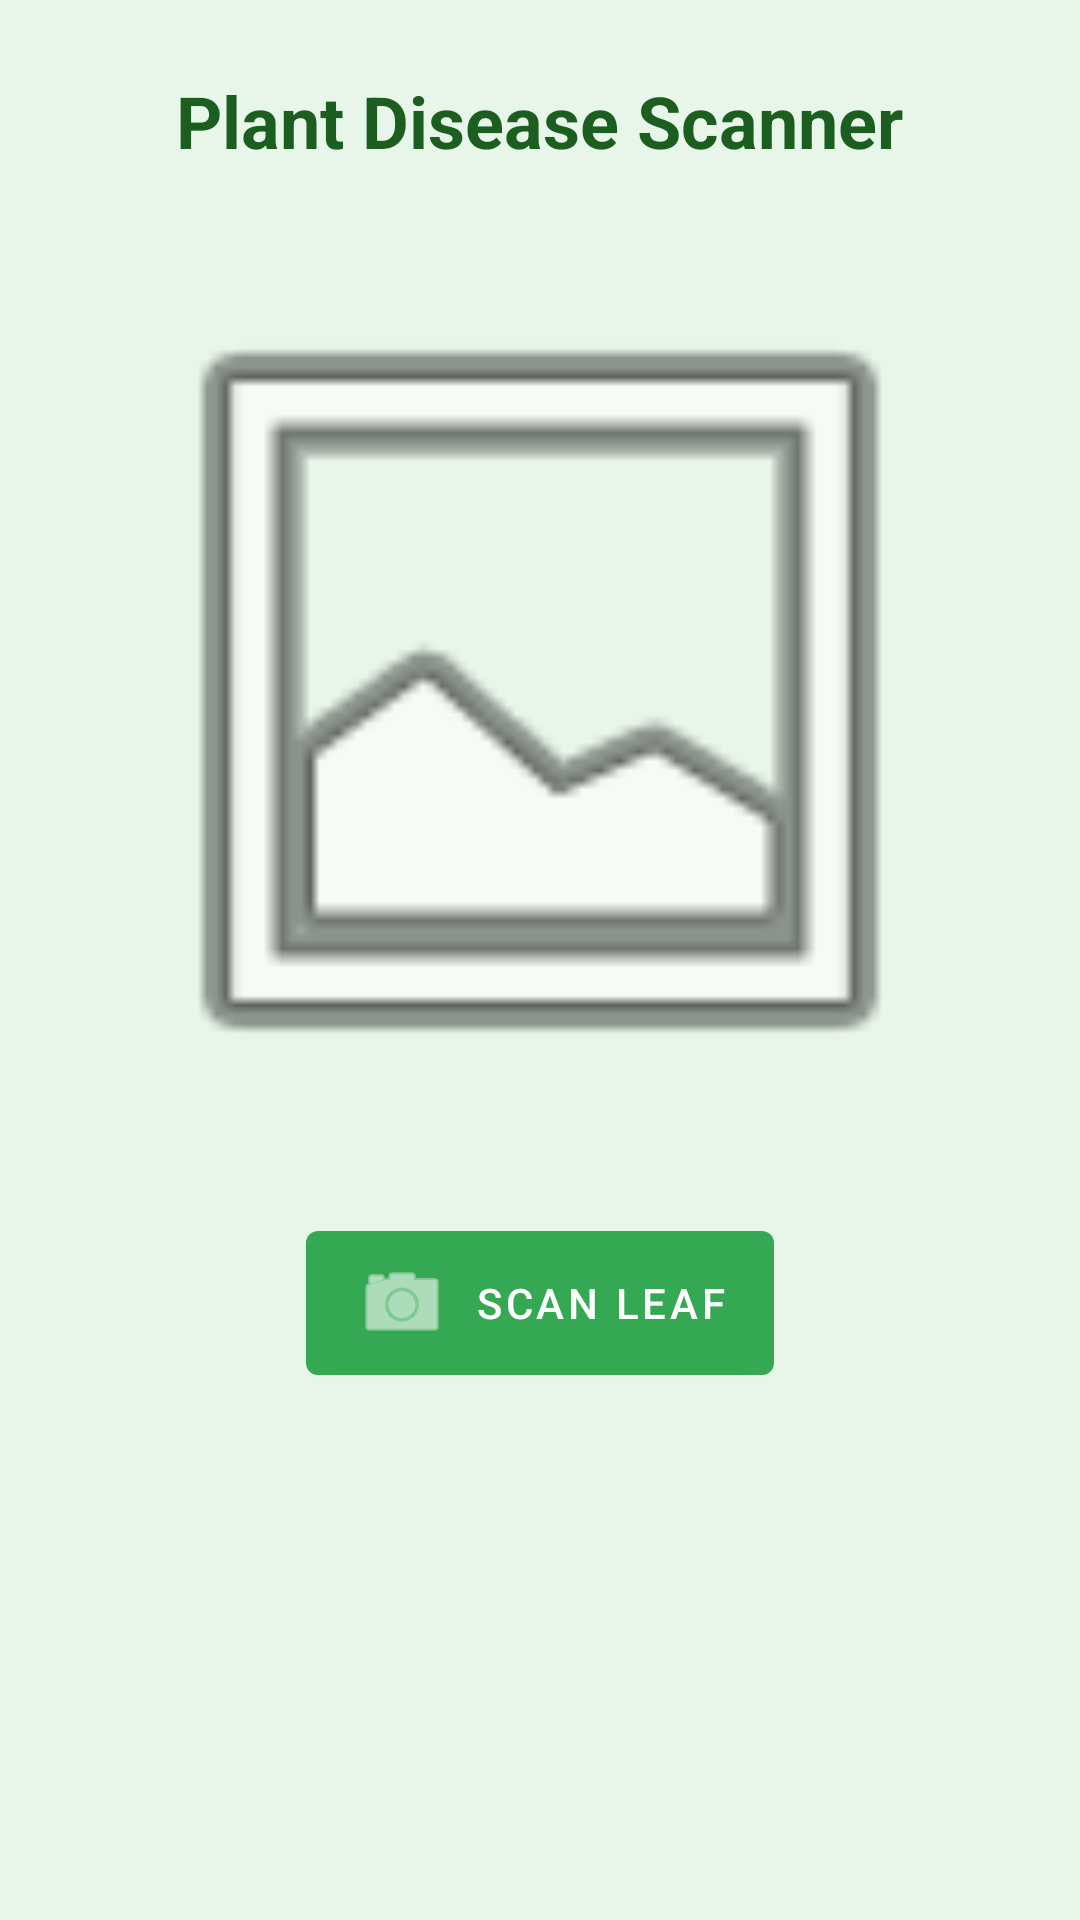

Produce the Android XML layout that renders to this screen, including the resource entries it uses.
<!-- AndroidManifest.xml: application theme Theme.CropApp -->
<!-- res/layout/fragment_scanner.xml -->
<?xml version="1.0" encoding="utf-8"?>
<LinearLayout xmlns:android="http://schemas.android.com/apk/res/android"
    xmlns:app="http://schemas.android.com/apk/res-auto"
    android:layout_width="match_parent"
    android:layout_height="match_parent"
    android:orientation="vertical"
    android:padding="24dp"
    android:gravity="center_horizontal">

    <TextView
        android:layout_width="wrap_content"
        android:layout_height="wrap_content"
        android:text="Plant Disease Scanner"
        android:textColor="@color/primary_dark"
        android:textSize="24sp"
        android:textStyle="bold" />

    <ImageView
        android:id="@+id/ivLeafPreview"
        android:layout_width="300dp"
        android:layout_height="300dp"
        android:layout_marginTop="24dp"
        android:scaleType="centerCrop"
        android:src="@android:drawable/ic_menu_gallery" />

    <com.google.android.material.button.MaterialButton
        android:id="@+id/btnScanLeaf"
        android:layout_width="wrap_content"
        android:layout_height="60dp"
        android:layout_marginTop="24dp"
        android:text="Scan Leaf"
        app:icon="@android:drawable/ic_menu_camera" />

    <com.google.android.material.card.MaterialCardView
        android:id="@+id/resultCard"
        android:layout_width="match_parent"
        android:layout_height="wrap_content"
        android:layout_marginTop="24dp"
        app:cardBackgroundColor="@color/primary_light"
        app:cardCornerRadius="12dp"
        android:visibility="gone">

        <LinearLayout
            android:layout_width="match_parent"
            android:layout_height="wrap_content"
            android:orientation="vertical"
            android:padding="16dp">

            <TextView
                android:id="@+id/tvResultTitle"
                android:layout_width="wrap_content"
                android:layout_height="wrap_content"
                android:text="Analysis Result"
                android:textAppearance="?attr/textAppearanceHeadline6" />

            <TextView
                android:id="@+id/tvResultBody"
                android:layout_width="wrap_content"
                android:layout_height="wrap_content"
                android:layout_marginTop="8dp"
                android:text="" />
        </LinearLayout>
    </com.google.android.material.card.MaterialCardView>

</LinearLayout>
<!-- resources referenced by this layout -->
<resources>
  <color name="primary_dark">#1B5E20</color>
  <color name="primary_light">#A5D6A7</color>
  <style name="Theme.CropApp" parent="Theme.MaterialComponents.DayNight.NoActionBar">
          
          <item name="colorPrimary">@color/primary</item>
          <item name="colorPrimaryVariant">@color/primary_dark</item>
          <item name="colorOnPrimary">@color/white</item>
          
          <item name="colorSecondary">@color/accent</item>
          <item name="colorSecondaryVariant">@color/accent</item>
          <item name="colorOnSecondary">@color/black</item>
          
          <item name="colorSurface">@color/white</item>
          <item name="colorOnSurface">@color/text_primary</item>
          
          <item name="android:windowBackground">@color/background_light</item>
          
          <item name="android:statusBarColor">?attr/colorPrimaryVariant</item>
          
          <item name="android:textColor">@color/text_primary</item>
          <item name="textInputStyle">@style/Widget.App.TextInputLayout</item>
      </style>
  <color name="primary">#34A853</color>
  <color name="white">#FFFFFF</color>
  <color name="accent">#FFC107</color>
  <color name="black">#000000</color>
  <color name="text_primary">#212121</color>
  <color name="background_light">#E8F5E9</color>
  <style name="Widget.App.TextInputLayout" parent="Widget.MaterialComponents.TextInputLayout.OutlinedBox">
          <item name="boxStrokeColor">@color/textbox_border_color</item>
      </style>
</resources>
